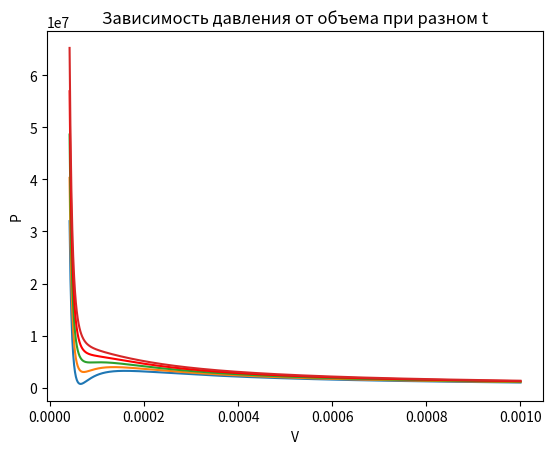

Python code for this plot:
import matplotlib.pyplot as plt
import numpy as np

a = 0.1382
b = 3.19 * (10**(-5))
R = 8.314
t1 = -140 + 273.15
t2 = -130 + 273.15
t3 = -120 + 273.15
t4 = -110 + 273.15
t5 = -100 + 273.15
V = np.linspace(b + (10**(-5)), 10**(-3), 1000)


P1 = (R*t1)/(V - b) - (a / V**2)
P2 = (R*t2)/(V - b) - (a / V**2)
P3 = (R*t3)/(V - b) - (a / V**2)
P4 = (R*t4)/(V - b) - (a / V**2)
P5 = (R*t5)/(V - b) - (a / V**2)

x1 = V
y1 = P1


x2 = V
y2 = P2


x3 = V
y3 = P3


x4 = V
y4 = P4


x5 = V
y5 = P5

plt.plot(x1, y1)
plt.plot(x2, y2)
plt.plot(x3, y3)
plt.plot(x4, y4, color = "red")
plt.plot(x5, y5)
plt.title("Зависимость давления от объема при разном t")
plt.xlabel("V")
plt.ylabel("P")
plt.show()